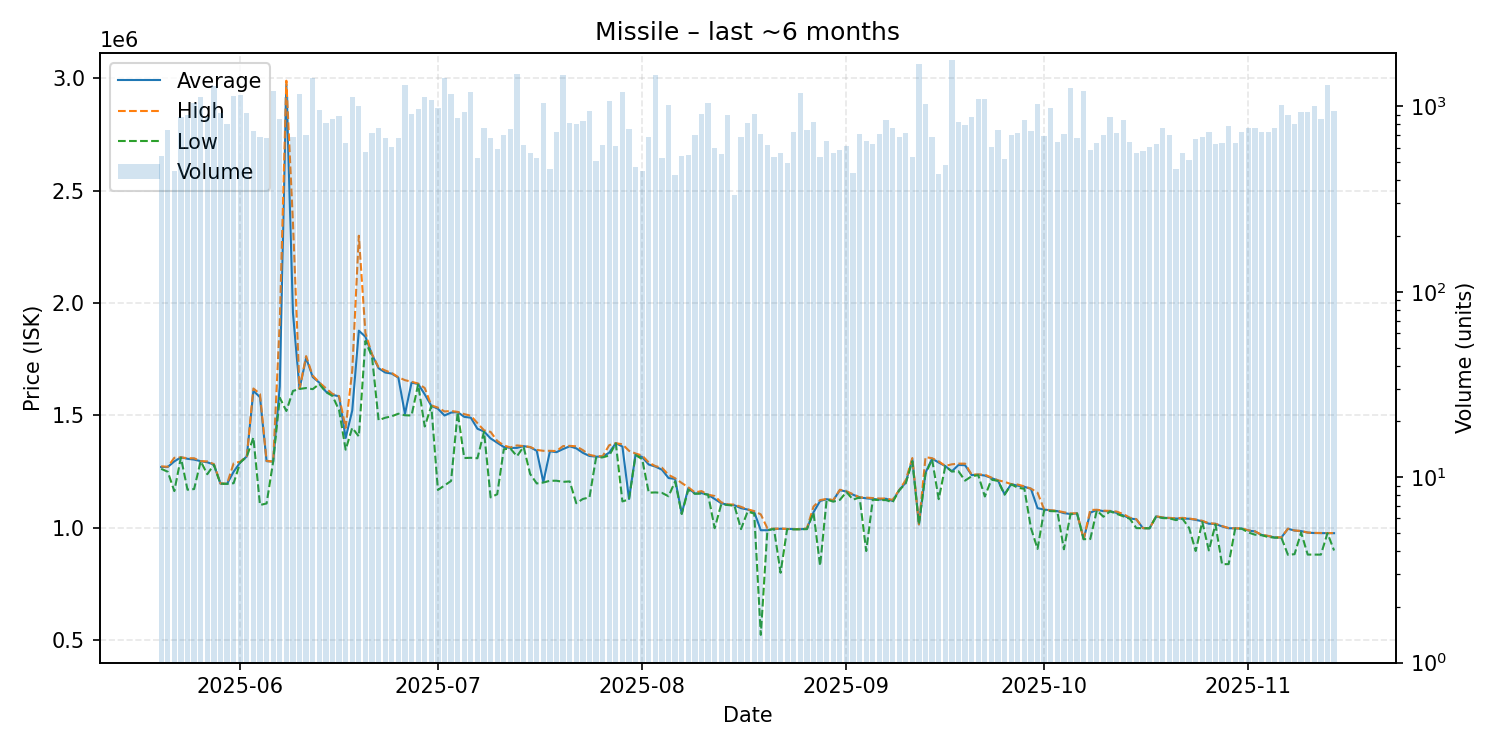

Values plotted in this chart, from the file beside it:
date, average, highest, lowest, order_count, volume
2025-05-20, 1271000, 1274000, 1263000, 282, 539
2025-05-21, 1271000, 1272000, 1250000, 286, 749
2025-05-22, 1296000, 1312000, 1164000, 277, 446
2025-05-23, 1314000, 1314000, 1313000, 328, 879
2025-05-24, 1307500, 1310000, 1170000, 384, 898
2025-05-25, 1304000, 1310000, 1173000, 379, 1047
2025-05-26, 1297000, 1297000, 1297000, 373, 1131
2025-05-27, 1292000, 1296000, 1239000, 309, 875
2025-05-28, 1282000, 1284000, 1281000, 419, 1285
2025-05-29, 1197000, 1198000, 1197000, 356, 923
2025-05-30, 1196000, 1197000, 1196000, 355, 803
2025-05-31, 1250000, 1287000, 1199000, 399, 1145
2025-06-01, 1292000, 1295000, 1291000, 468, 1153
2025-06-02, 1318000, 1319000, 1317000, 389, 923
2025-06-03, 1610000, 1620000, 1402000, 328, 736
2025-06-04, 1581000, 1596000, 1102000, 363, 684
2025-06-05, 1297000, 1298000, 1109000, 321, 680
2025-06-06, 1295000, 1295000, 1295000, 372, 1208
2025-06-07, 1628000, 1915000, 1579000, 403, 861
2025-06-08, 2973000, 2988000, 1520000, 499, 1124
2025-06-09, 1957000, 2359000, 1609000, 348, 687
2025-06-10, 1618000, 1618000, 1618000, 327, 1173
2025-06-11, 1756000, 1764000, 1622000, 269, 704
2025-06-12, 1671000, 1677000, 1617000, 344, 1418
2025-06-13, 1646000, 1647000, 1640000, 284, 961
2025-06-14, 1606000, 1621000, 1604000, 397, 818
2025-06-15, 1592000, 1596000, 1587000, 355, 851
2025-06-16, 1585000, 1586000, 1524000, 295, 884
2025-06-17, 1400000, 1445000, 1348000, 287, 635
2025-06-18, 1522000, 1699000, 1445000, 396, 1125
2025-06-19, 1877000, 2299000, 1407000, 407, 1003
2025-06-20, 1850000, 1867000, 1831000, 289, 571
2025-06-21, 1771000, 1772000, 1761000, 353, 715
2025-06-22, 1710000, 1714000, 1479000, 386, 765
2025-06-23, 1691000, 1700000, 1490000, 323, 679
2025-06-24, 1686000, 1689000, 1496500, 326, 606
2025-06-25, 1668000, 1670000, 1508000, 277, 676
2025-06-26, 1507000, 1657000, 1501000, 315, 1299
2025-06-27, 1646000, 1650000, 1500000, 306, 915
2025-06-28, 1640000, 1642000, 1638000, 322, 964
2025-06-29, 1594000, 1622000, 1451000, 327, 1131
2025-06-30, 1543000, 1545000, 1542000, 307, 1080
2025-07-01, 1530000, 1535000, 1169000, 318, 980
2025-07-02, 1500000, 1518000, 1189000, 282, 1426
2025-07-03, 1513000, 1520000, 1209000, 328, 1172
2025-07-04, 1515000, 1516000, 1514000, 288, 863
2025-07-05, 1494000, 1506000, 1311000, 334, 929
2025-07-06, 1490000, 1499000, 1312000, 418, 1200
2025-07-07, 1441000, 1466000, 1310000, 269, 526
2025-07-08, 1429000, 1434000, 1428000, 273, 763
2025-07-09, 1398000, 1427000, 1136000, 245, 680
2025-07-10, 1379000, 1387000, 1150000, 286, 593
2025-07-11, 1360000, 1367000, 1350000, 269, 702
2025-07-12, 1356000, 1358000, 1353000, 339, 759
2025-07-13, 1356000, 1367000, 1319000, 360, 1502
2025-07-14, 1364000, 1364000, 1361000, 269, 623
2025-07-15, 1359000, 1360000, 1240000, 307, 561
2025-07-16, 1343000, 1347000, 1198000, 230, 526
2025-07-17, 1204000, 1343000, 1202000, 283, 1042
2025-07-18, 1341000, 1343000, 1210000, 245, 460
... 119 more rows
